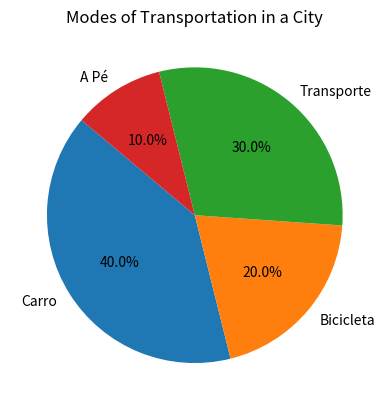

The matplotlib source for this figure:
import matplotlib.pyplot as plt
 
transportes = ["Carro", "Bicicleta", "Transporte", "A Pé"]
percentuais = [40, 20, 30, 10]
plt.figure()
plt.pie(percentuais, labels=transportes, autopct='%1.1f%%', startangle=140)
plt.title("Modes of Transportation in a City")
plt.show()